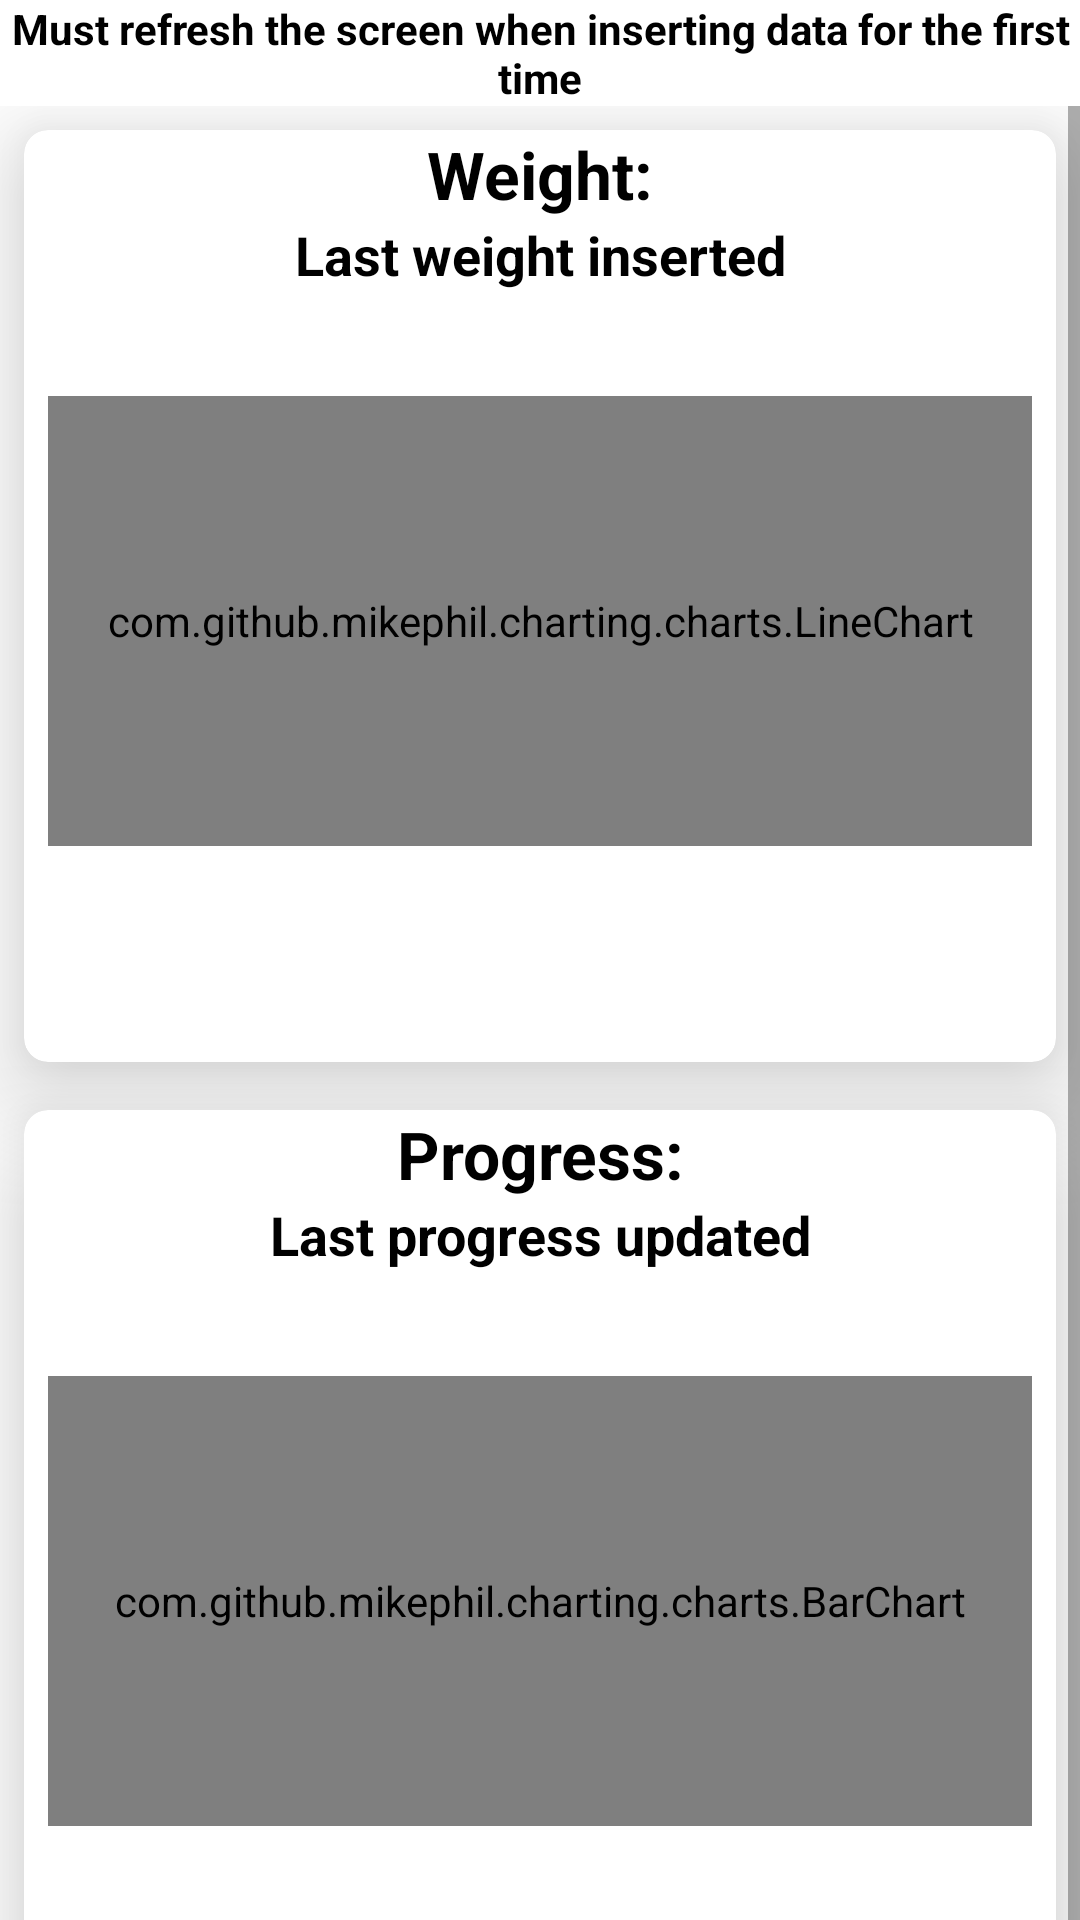

Android layout source for this screen:
<!-- AndroidManifest.xml: fallback theme Theme.MaterialComponents.DayNight.NoActionBar -->
<!-- res/layout/fragment_stadistics.xml -->
<?xml version="1.0" encoding="utf-8"?>
<androidx.constraintlayout.widget.ConstraintLayout xmlns:android="http://schemas.android.com/apk/res/android"
    xmlns:app="http://schemas.android.com/apk/res-auto"
    xmlns:tools="http://schemas.android.com/tools"
    android:layout_width="match_parent"
    android:layout_height="match_parent"
    android:orientation="vertical"
    tools:context=".fragments.StadisticsFragment"
    style="@style/SCREEN">
    <TextView
        android:id="@+id/textInfo"
        android:layout_width="match_parent"
        android:layout_height="wrap_content"
        android:gravity="center"
        android:text="@string/refresh"
        android:textSize="14sp"
        android:textStyle="bold"
        app:layout_constraintTop_toTopOf="parent"
        style="@style/TEXT"/>

    <ScrollView
        android:id="@+id/scrollView"
        android:layout_width="match_parent"
        android:layout_height="wrap_content"
        app:layout_constraintTop_toBottomOf="@id/textInfo">

        <RelativeLayout
            android:layout_width="match_parent"
            android:layout_height="wrap_content"
            android:orientation="vertical">

            <androidx.cardview.widget.CardView
                android:id="@+id/cardView1"
                android:layout_width="match_parent"
                android:layout_height="wrap_content"
                android:layout_margin="8dp"
                app:cardCornerRadius="8dp"
                app:cardElevation="20dp"
                app:layout_constraintStart_toStartOf="parent">
                <LinearLayout
                    android:layout_width="match_parent"
                    android:layout_height="wrap_content"
                    android:orientation="vertical">

                    <TextView
                        android:id="@+id/weightTV"
                        style="@style/TEXT"
                        android:layout_width="match_parent"
                        android:layout_height="wrap_content"
                        android:text="@string/weight"
                        android:textAlignment="center"
                        android:textSize="22sp"
                        android:textStyle="bold" />

                    <TextView
                        android:id="@+id/lastTV"
                        style="@style/TEXT"
                        android:layout_width="match_parent"
                        android:layout_height="wrap_content"
                        android:gravity="center"
                        android:text="@string/lastWeight"
                        android:textSize="18sp"
                        android:textStyle="bold" />

                    <TextView
                        android:id="@+id/lastWeight"
                        style="@style/TEXT"
                        android:layout_width="match_parent"
                        android:layout_height="wrap_content"
                        android:gravity="center"
                        android:text=""
                        android:textSize="20sp"
                        android:textStyle="bold"
                        app:layout_constraintTop_toBottomOf="@id/lastTV" />

                    <com.github.mikephil.charting.charts.LineChart
                        android:id="@+id/lineChart"
                        android:layout_width="match_parent"
                        android:layout_height="150dp"
                        android:layout_margin="8dp"
                        android:layout_marginTop="20dp"
                        android:background="@color/white"
                        android:scrollbarAlwaysDrawHorizontalTrack="true"
                        android:scrollbars="horizontal"
                        app:layout_constraintTop_toBottomOf="@id/lastWeight" />

                    <LinearLayout
                        android:id="@+id/buttonsLayout"
                        android:layout_width="match_parent"
                        android:layout_height="wrap_content"
                        android:layout_margin="8dp"
                        android:orientation="horizontal"
                        app:layout_constraintTop_toBottomOf="@id/lineChart">

                        <androidx.appcompat.widget.AppCompatButton
                            android:id="@+id/addWeight"
                            style="@style/BUTTON"
                            android:layout_width="wrap_content"
                            android:layout_height="wrap_content"
                            android:layout_marginStart="1dp"
                            android:layout_weight="1"
                            android:text="@string/addWeight"
                            android:textAllCaps="false"
                            android:textStyle="bold" />

                        <androidx.appcompat.widget.AppCompatButton
                            android:id="@+id/addTarget"
                            style="@style/BUTTON"
                            android:layout_width="wrap_content"
                            android:layout_height="wrap_content"
                            android:layout_marginStart="1dp"
                            android:layout_weight="1"
                            android:text="@string/addTarget"
                            android:textAllCaps="false"
                            android:textStyle="bold" />

                        <androidx.appcompat.widget.AppCompatButton
                            android:id="@+id/removeWeight"
                            style="@style/BUTTON"
                            android:layout_width="wrap_content"
                            android:layout_height="wrap_content"
                            android:layout_marginStart="1dp"
                            android:layout_weight="1"
                            android:text="@string/removeWeight"
                            android:textAllCaps="false"
                            android:textStyle="bold" />

                    </LinearLayout>
                </LinearLayout>
            </androidx.cardview.widget.CardView>

            <androidx.cardview.widget.CardView
                android:id="@+id/cardView2"
                android:layout_below="@+id/cardView1"
                android:layout_width="match_parent"
                android:layout_height="wrap_content"
                android:layout_margin="8dp"
                app:cardCornerRadius="8dp"
                app:cardElevation="20dp">

                <LinearLayout
                    android:layout_width="match_parent"
                    android:layout_height="wrap_content"
                    android:orientation="vertical">

                    <TextView
                        android:id="@+id/progressTV"
                        style="@style/TEXT"
                        android:layout_width="match_parent"
                        android:layout_height="wrap_content"
                        android:text="@string/progress"
                        android:textAlignment="center"
                        android:textSize="22sp"
                        android:textStyle="bold"/>

                    <TextView
                        android:id="@+id/lastProgressTV"
                        style="@style/TEXT"
                        android:layout_width="match_parent"
                        android:layout_height="wrap_content"
                        android:gravity="center"
                        android:text="@string/lastProgress"
                        android:textSize="18sp"
                        android:textStyle="bold"
                        app:layout_constraintTop_toBottomOf="@id/progressTV" />

                    <TextView
                        android:id="@+id/lastProgress"
                        style="@style/TEXT"
                        android:layout_width="match_parent"
                        android:layout_height="wrap_content"
                        android:gravity="center"
                        android:text=""
                        android:textSize="20sp"
                        android:textStyle="bold"
                        app:layout_constraintTop_toBottomOf="@id/lastProgressTV" />

                    <com.github.mikephil.charting.charts.BarChart
                        android:id="@+id/barChart"
                        android:layout_width="match_parent"
                        android:layout_height="150dp"
                        android:layout_margin="8dp"
                        android:layout_marginTop="20dp"
                        android:background="@color/white"
                        android:scrollbarAlwaysDrawHorizontalTrack="true"
                        android:scrollbars="horizontal"
                        app:layout_constraintTop_toBottomOf="@id/lastProgress" />

                    <LinearLayout
                        android:id="@+id/buttonLayout"
                        android:layout_width="match_parent"
                        android:layout_height="wrap_content"
                        android:layout_margin="8dp"
                        android:orientation="horizontal"
                        app:layout_constraintTop_toBottomOf="@id/barChart">

                        <androidx.appcompat.widget.AppCompatButton
                            android:id="@+id/removeAdvance"
                            style="@style/BUTTON"
                            android:layout_width="0dp"
                            android:layout_height="wrap_content"
                            android:layout_marginStart="1dp"
                            android:layout_weight="1"
                            android:text="@string/removeRecord"
                            android:textAllCaps="false"
                            android:textStyle="bold" />
                    </LinearLayout>
                </LinearLayout>
            </androidx.cardview.widget.CardView>
        </RelativeLayout>
    </ScrollView>
</androidx.constraintlayout.widget.ConstraintLayout>
<!-- resources referenced by this layout -->
<resources>
  <color name="white">#FFFFFF</color>
  <string name="addTarget">Add target</string>
  <string name="addWeight">Add weight</string>
  <string name="lastProgress">Last progress updated</string>
  <string name="lastWeight">Last weight inserted</string>
  <string name="progress">Progress:</string>
  <string name="refresh">Must refresh the screen when inserting data for the first time</string>
  <string name="removeRecord">Remove selected record</string>
  <string name="removeWeight">Remove weight</string>
  <string name="weight">Weight:</string>
  <style name="BUTTON">
          <item name="android:background">@color/darkGreen</item>
          <item name="android:textColor">#FFF</item>
          <item name="android:textStyle">bold</item>
      </style>
  <style name="SCREEN">
          <item name="android:background">#FFF</item>
      </style>
  <style name="TEXT">
          <item name="android:textColor">#000</item>
          <item name="android:textStyle">bold</item>
      </style>
</resources>
